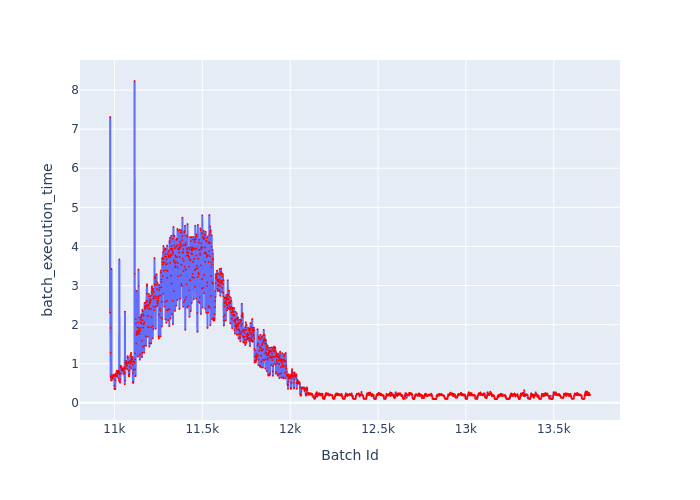

The table this chart was drawn from, first rows:
Batch Id, batch_execution_time
10975, 2.308
10976, 7.313
10977, 1.914
10978, 1.283
10979, 0.6719
10980, 0.6429
10981, 0.5809
10982, 0.5819
10983, 3.425
10984, 0.5645
10985, 0.7097
10986, 0.6572
10987, 0.6482
10988, 0.6989
10989, 0.69
10990, 0.6684
10991, 0.6116
10992, 0.6881
10993, 0.6883
10994, 0.7082
10995, 0.6689
10996, 0.7088
10997, 0.6923
10998, 0.724
10999, 0.6912
11000, 0.4345
11001, 0.3543
11002, 0.3498
11003, 0.3606
11004, 0.3523
11005, 0.3488
11006, 0.5796
11007, 0.7145
11008, 0.7379
11009, 0.7507
11010, 0.7319
11011, 0.683
11012, 0.7189
11013, 0.8207
11014, 0.6724
11015, 0.6866
11016, 0.7775
11017, 0.7501
11018, 0.8108
11019, 0.7872
11020, 0.8006
11021, 0.7962
11022, 0.8271
11023, 0.6287
11024, 0.7593
11025, 0.7658
11026, 0.566
11027, 0.7997
11028, 3.666
11029, 0.7578
11030, 0.7344
11031, 0.5247
11032, 0.5173
11033, 0.5184
11034, 0.597
... 2,672 more rows
